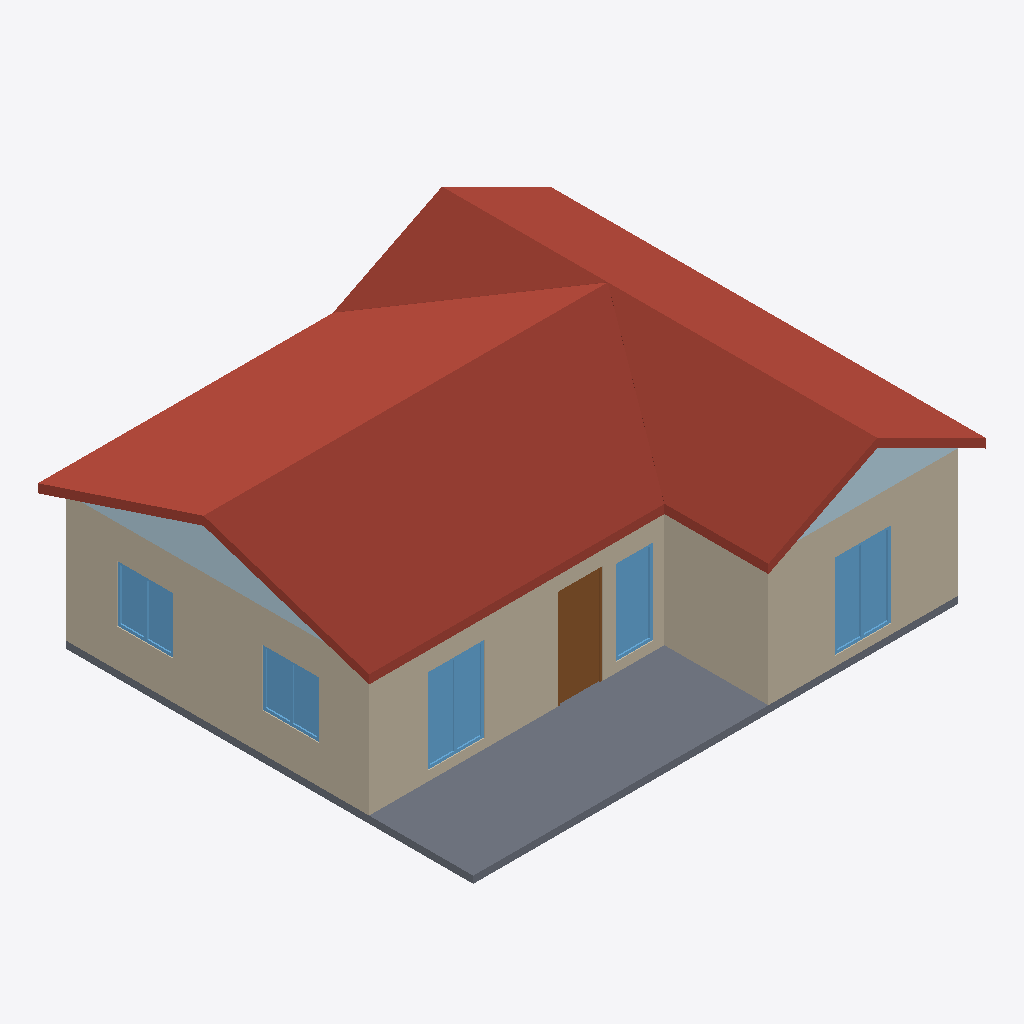
Isometric view of an IFC building model (IFC-SPF (STEP), schema IFC4, length unit metre), seen from the south-west, elements coloured by IFC class: 5 walls (beige), 5 windows (light blue), 2 plates (pale blue), 1 roof (red-brown), 1 slab (grey), 1 door (brown).
Extent 10.8 m × 9.2 m × 4.2 m (x, y, z). Storeys (1): Zemin Kat at 0.00 m. Elements (39): 13 IfcWall, 9 IfcWindow, 6 IfcCovering, 6 IfcDoor, 3 IfcPlate, 1 IfcRoof, 1 IfcSlab.

HEADER;
FILE_DESCRIPTION(('ViewDefinition [CoordinationView]'),'2;1');
FILE_NAME('','2026-10-10T14:54:09',(''),(''),'IfcOpenShell 0.8.5-1c5b825','IfcOpenShell 0.8.5-1c5b825','');
FILE_SCHEMA(('IFC4'));
ENDSEC;
DATA;
#1=IFCPROJECT('1ZAfr4dXv16PciIJP1Bsxa',$,'Portman — Ç8801-L · Tek kat çelik, 2+1, 88 m² (Ç8801''in çatı varyantı L: kanadın mahyası boydan boya)',$,$,$,$,(#10),#5);
#12=IFCSITE('1TxZg$spv7L9kevBKS8Bzo',$,'Parsel',$,$,#22,$,$,$,$,$,$,$,$);
#13=IFCBUILDING('0yfruKBAn8OhOmGAtCI3Le',$,'Tek kat çelik, 2+1, 88 m² (Ç8801''in çatı varyantı L: kanadın mahyası boydan boya)',$,$,#27,$,$,$,$,$,$);
#14=IFCBUILDINGSTOREY('1UTPrrE$H2W9oawaLEhRP1',$,'Zemin Kat',$,$,#32,$,$,$,$);
#2398=IFCROOF('2Pk93T_1n048pMXyvFHNSn',$,'CATI',$,$,#2403,$,$,.FREEFORM.);
#2375=IFCSLAB('3PxmXDYufAvekUK0Rx0k2s',$,'ZEMIN_BETONU_1',$,$,#2380,#2391,$,.BASESLAB.);
#265=IFCWALL('3kmxnZ3KP0HPRS9lb19dfO',$,'DB',$,$,#270,#281,$,.SOLIDWALL.);
#504=IFCWALL('3LsIMOdnrBfx1_CzR8UhJg',$,'DG',$,$,#509,#520,$,.SOLIDWALL.);
#852=IFCWALL('0Aqr7z0sb6GvMEDBdVEFLH',$,'DKG',$,$,#857,#868,$,.SOLIDWALL.);
#813=IFCWALL('127C4tYjrCUx3lr1GBBuIa',$,'DKB',$,$,#818,#829,$,.SOLIDWALL.);
#2797=IFCPLATE('2h52A3XbD3OxmJug75monV',$,'KALKAN_batı kalkanı',$,$,#2802,#2813,$,.SHEET.);
#566=IFCWINDOW('24xEca1PDCyfT$$8I9G9xr',$,'PENCERE_120/180_P1',$,$,#571,#627,$,1.8,1.2,.WINDOW.,$,$);
#914=IFCWINDOW('1kKh8b55DE_hEQj3yTpYOg',$,'PENCERE_120/180_P9',$,$,#919,#975,$,1.8,1.2,.WINDOW.,$,$);
#756=IFCDOOR('2FlohkgIv8V987_5M4jWSR',$,'KAPI_DIS_K1',$,$,#761,#799,$,2.1,0.9500000000000001,.DOOR.,$,$);
#2819=IFCPLATE('0$i3OqiyT3Dfoe3nBXqGko',$,'KALKAN_kanadın güney kalkanı',$,$,#2824,#2835,$,.SHEET.);
#427=IFCWINDOW('3yQ8TsAqD4uPrUJP8Vv0Cq',$,'PENCERE_120/120_P4',$,$,#432,#488,$,1.2,1.2,.WINDOW.,$,$);
#666=IFCWINDOW('3ZqO1Xk7XBdxF7ma7z4khA',$,'PENCERE_80/180_P2',$,$,#671,#718,$,1.8,0.8,.WINDOW.,$,$);
#327=IFCWINDOW('1dz3S8mzfFYf8j31KpvfYh',$,'PENCERE_120/120_P3',$,$,#332,#388,$,1.2,1.2,.WINDOW.,$,$);
#124=IFCWALL('0Ouxm3SnHCvgI0hK5Gxrfl',$,'DK',$,$,#130,#141,$,.SOLIDWALL.);
ENDSEC;
